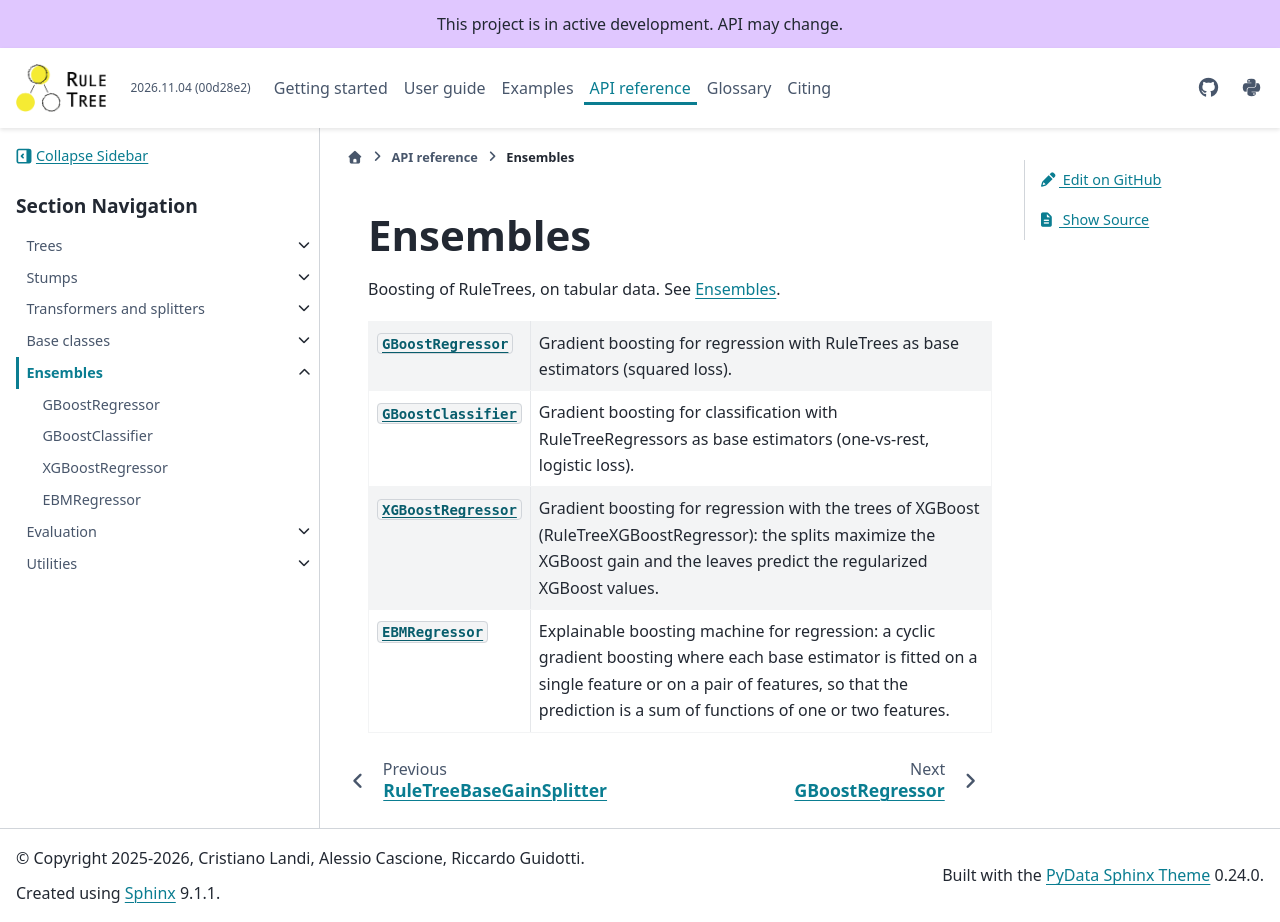

repository: fismimosa/RuleTree · page: api/ensemble.html · generator: jekyll

Ensembles
=========

Boosting of RuleTrees, on tabular data. See :doc:`/guides/ensembles`.

.. module:: RuleTree.ensemble

.. autosummary::
   :toctree: generated/
   :nosignatures:

   ~GBoostRegressor.GBoostRegressor
   ~GBoostClassifier.GBoostClassifier
   ~XGBoostRegressor.XGBoostRegressor
   ~EBMRegressor.EBMRegressor
